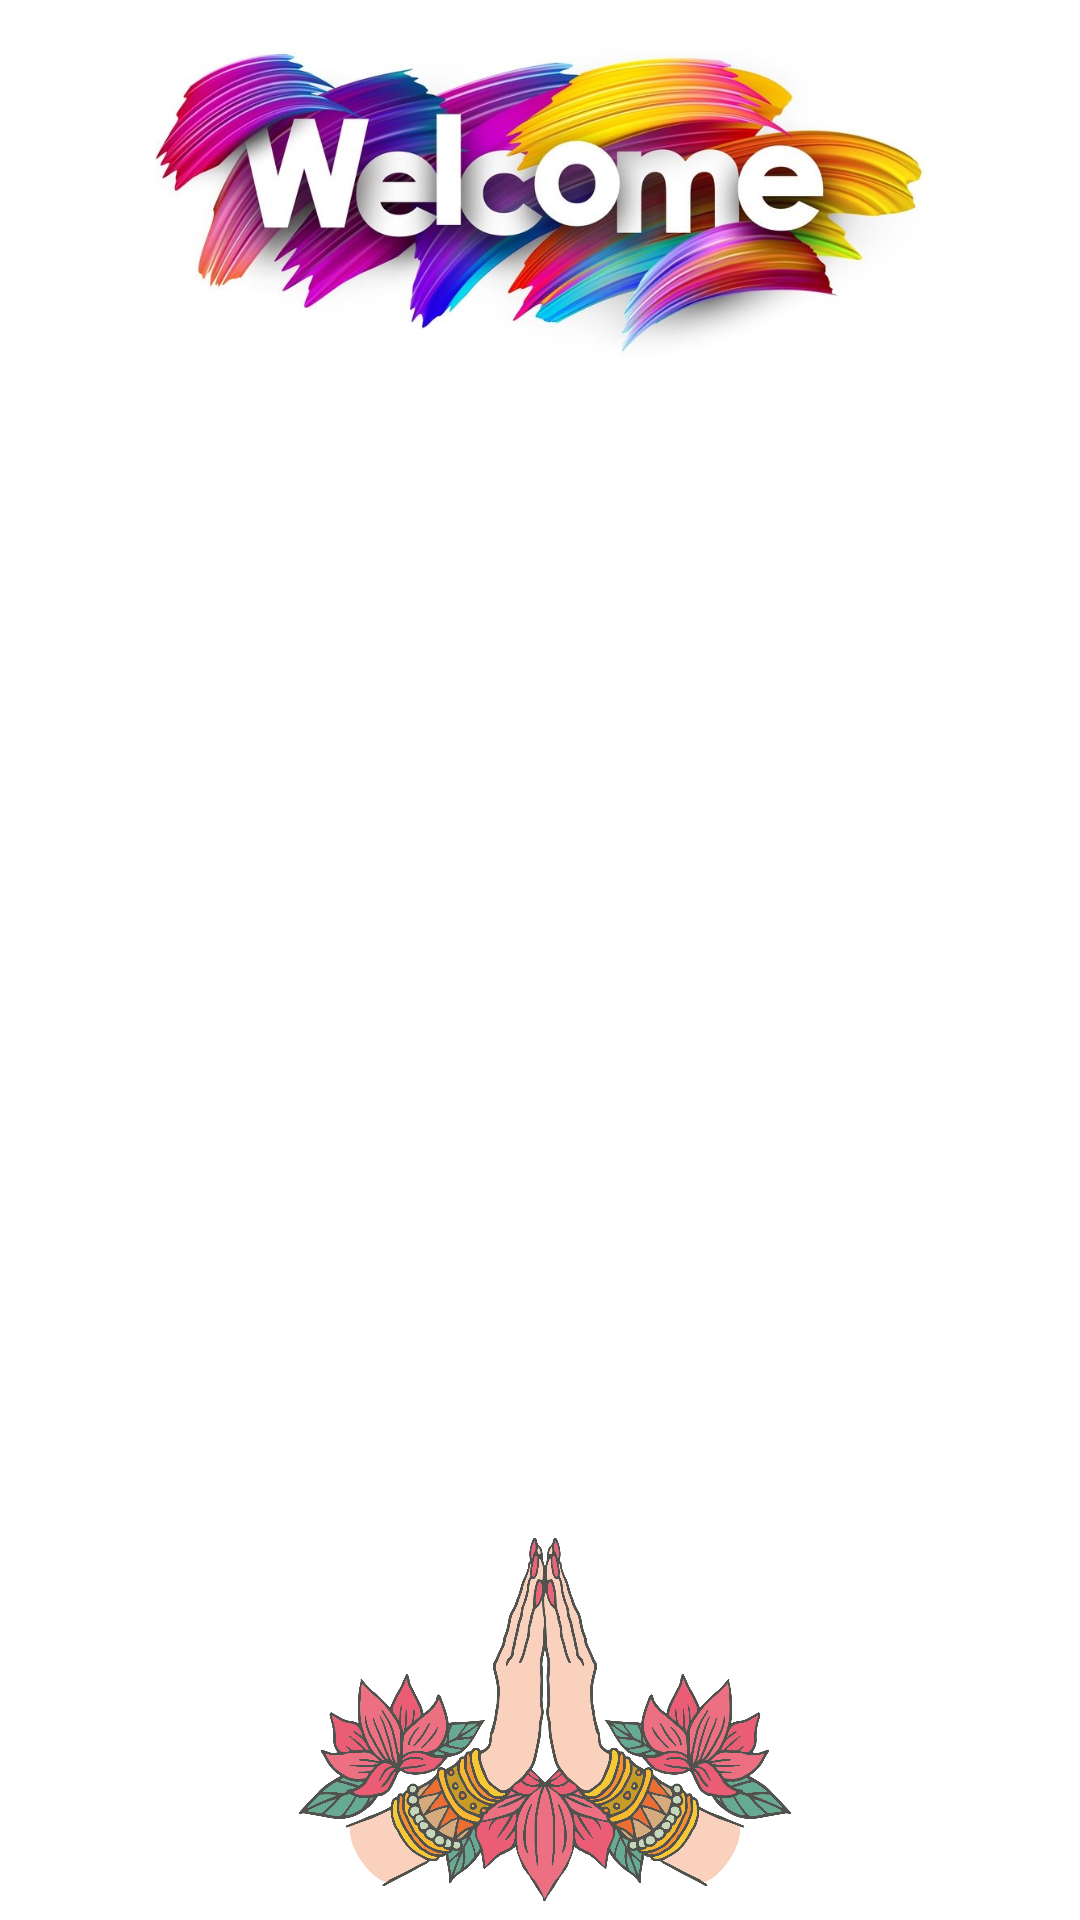

Here is an Android app screen rendered from its layout file. Give the layout XML and the strings, colors and styles it references.
<!-- AndroidManifest.xml: application theme Theme.VLF -->
<!-- res/layout/activity_main.xml -->
<?xml version="1.0" encoding="utf-8"?>
<androidx.constraintlayout.widget.ConstraintLayout xmlns:android="http://schemas.android.com/apk/res/android"
    xmlns:app="http://schemas.android.com/apk/res-auto"
    xmlns:tools="http://schemas.android.com/tools"
    android:layout_width="match_parent"
    android:layout_height="match_parent"
    tools:context=".HomeActivity">


    <ImageView
        android:id="@+id/imageView5"
        android:layout_width="366dp"
        android:layout_height="133dp"
        android:layout_alignParentBottom="true"
        android:layout_marginEnd="16dp"
        android:layout_marginBottom="24dp"
        app:layout_constraintBottom_toBottomOf="parent"
        app:layout_constraintEnd_toEndOf="parent"
        app:layout_constraintHorizontal_bias="0.0"
        app:layout_constraintStart_toStartOf="parent"
        app:layout_constraintTop_toBottomOf="@+id/imageView"
        app:srcCompat="@drawable/welcome3" />

    <ImageView
        android:id="@+id/imageView"
        android:layout_width="362dp"
        android:layout_height="380dp"
        android:layout_marginStart="24dp"
        android:layout_marginEnd="24dp"
        app:layout_constraintBottom_toTopOf="@+id/imageView5"
        app:layout_constraintEnd_toEndOf="parent"
        app:layout_constraintStart_toStartOf="parent"
        app:layout_constraintTop_toBottomOf="@+id/imageView2"
        app:srcCompat="@drawable/circle_cropped" />

    <ImageView
        android:id="@+id/imageView2"
        android:layout_width="400dp"
        android:layout_height="117dp"
        android:layout_alignParentTop="true"
        android:layout_marginTop="24dp"
        android:layout_marginBottom="2dp"
        app:layout_constraintBottom_toTopOf="@+id/imageView"
        app:layout_constraintEnd_toEndOf="parent"
        app:layout_constraintStart_toStartOf="parent"
        app:layout_constraintTop_toTopOf="parent"
        app:srcCompat="@drawable/welcome_written2" />


</androidx.constraintlayout.widget.ConstraintLayout>
<!-- resources referenced by this layout -->
<resources>
  <!-- drawable welcome3: png bitmap (drawable, 596013 bytes) -->
  <!-- drawable welcome_written2: jpg bitmap (drawable, 131201 bytes) -->
  <style name="Theme.VLF" parent="Theme.MaterialComponents.DayNight.NoActionBar">
          
          <item name="colorPrimary">@color/purple_500</item>
          <item name="colorPrimaryVariant">@color/purple_700</item>
          <item name="colorOnPrimary">@color/white</item>
          
          <item name="colorSecondary">@color/teal_200</item>
          <item name="colorSecondaryVariant">@color/teal_700</item>
          <item name="colorOnSecondary">@color/black</item>
          
          <item name="android:statusBarColor" tools:targetApi="l">?attr/colorPrimaryVariant</item>
          
      </style>
  <!-- not gathered from this repository: default colours our renderer supplied (Android Studio template values) -->
  <color name="purple_500">#FF6200EE</color>
  <color name="purple_700">#FF3700B3</color>
  <color name="teal_200">#FF03DAC5</color>
  <color name="teal_700">#FF018786</color>
  <color name="black">#FF000000</color>
  <color name="white">#FFFFFFFF</color>
</resources>
